The GitHub repository ABRPMGITHUB/finalproject contains a labelled image folder "Bone_Fracture_dataset_mask" with 2 categories: fractured, not fractured. Examples follow, each with its label.

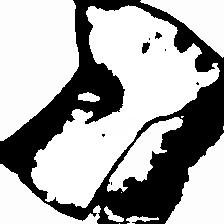
Label: not fractured

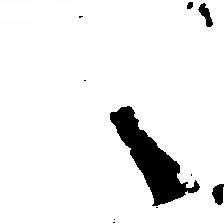
Label: fractured

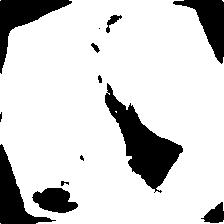
Label: not fractured

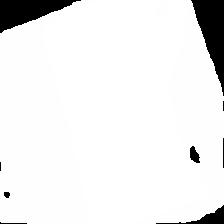
Label: fractured

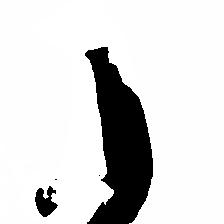
Label: not fractured

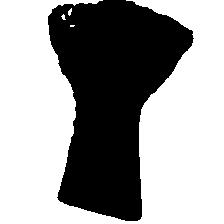
Label: fractured
